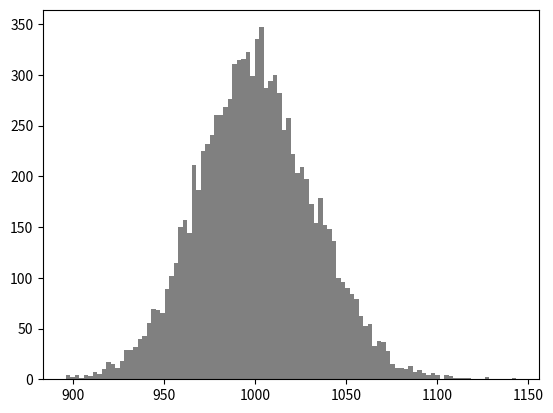

This chart was generated by the following Python code:
#!/usr/bin/env python
# coding=utf-8

import numpy as np
from scipy.stats import expon
import matplotlib.pyplot as plt

y = []
n = 1000

for i in range(10000):
    r = expon.rvs(scale=1,size=n)#mu=1
    rsum = np.sum(r)
    y.append(rsum)

plt.hist(y,100,color='grey')
plt.show()
